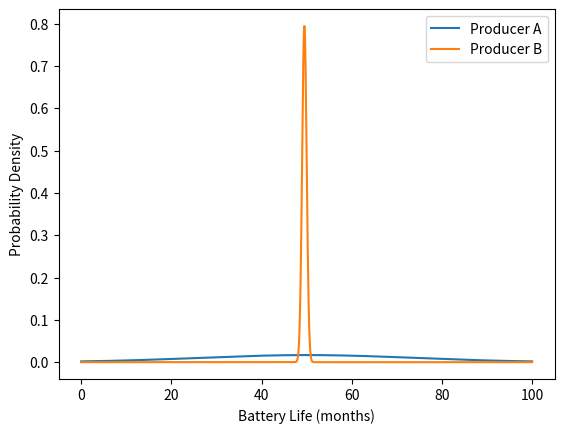

The matplotlib source for this figure:
# This is a sample Python script.

# Press Maiusc+F10 to execute it or replace it with your code.
# Press Double Shift to search everywhere for classes, files, tool windows, actions, and settings.


def print_hi(name):
    # Use a breakpoint in the code line below to debug your script.
    print(f'Hi, {name}')  # Press Ctrl+F8 to toggle the breakpoint.


# Press the green button in the gutter to run the script.
if __name__ == '__main__':
    print_hi('PyCharm')

# See PyCharm help at https://www.jetbrains.com/help/pycharm/

import numpy as np
import matplotlib.pyplot as plt

# Data for Producer A
data_a = np.array([
    [2, 85],
    [1, 80],
    [2, 70],
    [1, 60],
    [1, 55],
    [1, 50],
    [2, 40],
    [2, 30],
    [2, 20],
    [1, 10]
])

# Data for Producer B
data_b = np.array([
    [14, 50],
    [1, 49]
])

# Calculate mean and standard deviation for each producer
mean_a, std_a = np.mean(data_a[:, 1]), np.std(data_a[:, 1])
mean_b, std_b = np.mean(data_b[:, 1]), np.std(data_b[:, 1])

print("Producer A - Mean: {:.2f}, Standard Deviation: {:.2f}".format(mean_a, std_a))
print("Producer B - Mean: {:.2f}, Standard Deviation: {:.2f}".format(mean_b, std_b))

# Calculate probability density function for normal distribution
x = np.linspace(0, 100, 1000)
pdf_a = 1/(std_a * np.sqrt(2*np.pi)) * np.exp(-np.power(x-mean_a, 2)/(2*np.power(std_a, 2)))
pdf_b = 1/(std_b * np.sqrt(2*np.pi)) * np.exp(-np.power(x-mean_b, 2)/(2*np.power(std_b, 2)))

# Plot probability density function
plt.plot(x, pdf_a, label="Producer A")
plt.plot(x, pdf_b, label="Producer B")
plt.legend()
plt.xlabel("Battery Life (months)")
plt.ylabel("Probability Density")
plt.show()